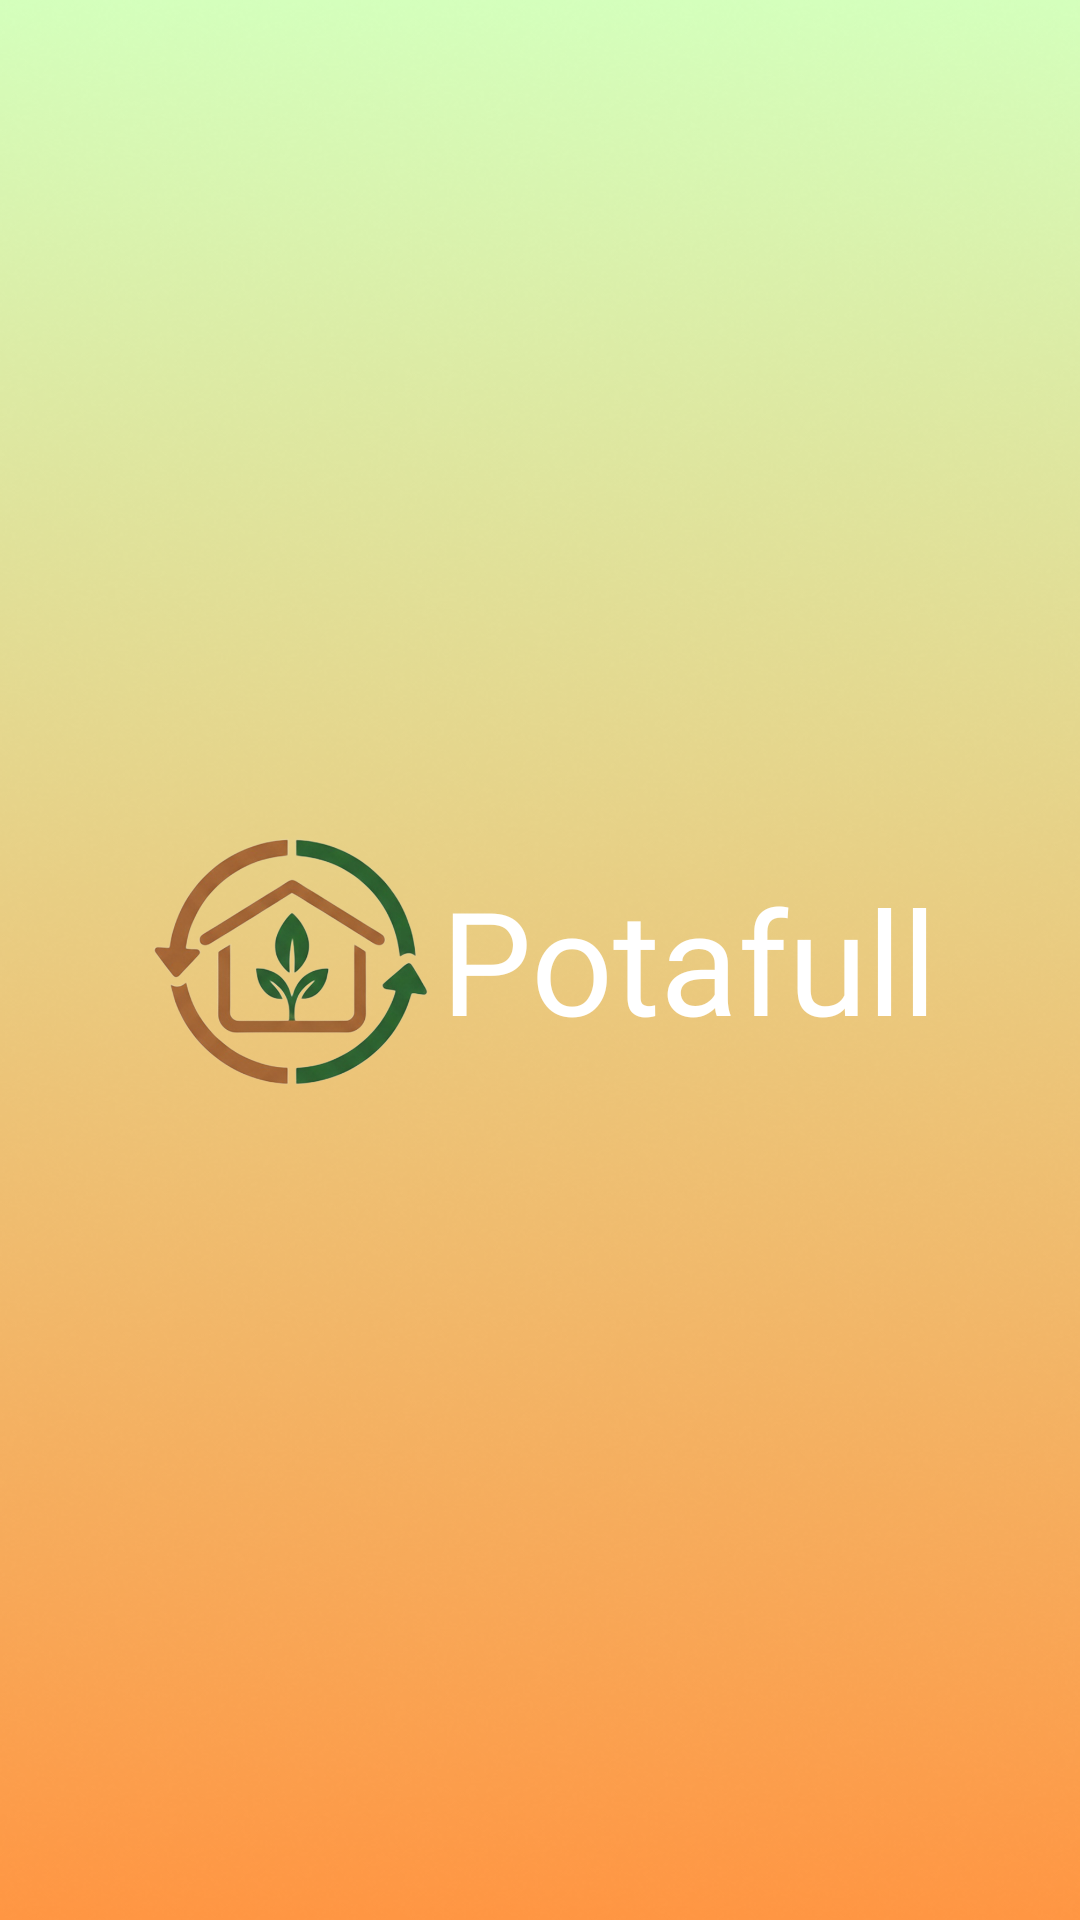

Reconstruct the res/layout file that produces this screen, plus the resources it refers to.
<!-- AndroidManifest.xml: activity theme Theme.App.Starting -->
<!-- res/layout/activity_main.xml -->
<?xml version="1.0" encoding="utf-8"?>
<LinearLayout xmlns:android="http://schemas.android.com/apk/res/android"
    xmlns:tools="http://schemas.android.com/tools"
    android:id="@+id/main"
    android:layout_width="match_parent"
    android:layout_height="match_parent"
    android:background="@drawable/bg_welcome_screen"
    android:gravity="center"
    tools:context=".ui.splash.MainActivity">

    <LinearLayout
        android:layout_width="wrap_content"
        android:layout_height="wrap_content"
        android:layout_gravity="center"
        android:orientation="horizontal">

        <ImageView
            android:layout_width="100dp"
            android:layout_height="100dp"
            android:src="@drawable/ic_potafull_transparent" />

        <TextView
            android:layout_width="wrap_content"
            android:layout_height="match_parent"
            android:fontFamily="@font/manrope_bold"
            android:gravity="center"
            android:text="Potafull"
            android:textColor="@color/white"
            android:textSize="48sp" />

    </LinearLayout>


</LinearLayout>
<!-- resources referenced by this layout -->
<resources>
  <color name="white">#FFFFFFFF</color>
  <!-- drawable bg_welcome_screen: png bitmap (drawable, 217918 bytes) -->
  <!-- drawable ic_potafull_transparent: png bitmap (drawable, 183404 bytes) -->
  <style name="Theme.App.Starting" parent="Theme.SplashScreen">
          <item name="windowSplashScreenBackground">@color/white</item>
          <item name="postSplashScreenTheme">@style/Theme.Potaful</item>
          <item name="windowSplashScreenAnimatedIcon">@drawable/animated_logo</item>
      </style>
  <style name="Theme.Potaful" parent="Base.Theme.Potaful" />
  <!-- drawable animated_logo (drawable) -->
  <?xml version="1.0" encoding="utf-8"?>
  <animated-vector xmlns:android="http://schemas.android.com/apk/res/android"
      android:drawable="@drawable/ic_potaful">
  
      <target
          android:name="logoAnimator"
          android:animation="@animator/logo_animator" />
  
  </animated-vector>
  <style name="Base.Theme.Potaful" parent="Theme.Material3.DayNight.NoActionBar">
          
          
  
          <item name="colorPrimary">@color/forest_green_medium</item>
          <item name="colorOnPrimary">@color/white</item>
          <item name="colorPrimaryContainer">@color/forest_green_pale</item>
          <item name="colorOnPrimaryContainer">@color/forest_green_darkest</item>
  
          <item name="colorSecondary">@color/forest_brown_medium</item>
          <item name="colorOnSecondary">@color/white</item>
          <item name="colorSecondaryContainer">@color/forest_tan</item>
          <item name="colorOnSecondaryContainer">@color/forest_brown_darkest</item>
  
          <item name="android:colorBackground">@color/forest_beige</item>
          <item name="colorOnBackground">@color/forest_brown_darkest</item>
  
          <item name="colorSurface">@color/forest_beige</item>
          <item name="colorOnSurface">@color/forest_brown_darkest</item>
  
          <item name="colorSurfaceVariant">@color/forest_green_light</item>
          <item name="colorOnSurfaceVariant">@color/forest_green_darkest</item>
  
          <item name="colorOutline">@color/forest_green_dark</item>
  
          <item name="android:statusBarColor">@color/forest_beige</item>
          <item name="android:windowLightStatusBar">true</item>
  
      </style>
  <color name="forest_green_medium">#66733b</color>
  <color name="forest_green_pale">#c1c88a</color>
  <color name="forest_green_darkest">#333e20</color>
  <color name="forest_brown_medium">#885e30</color>
  <color name="forest_tan">#a6824c</color>
  <color name="forest_brown_darkest">#4e2c11</color>
  <color name="forest_beige">#bcac70</color>
  <color name="forest_green_light">#a8b668</color>
  <color name="forest_green_dark">#414d26</color>
</resources>
